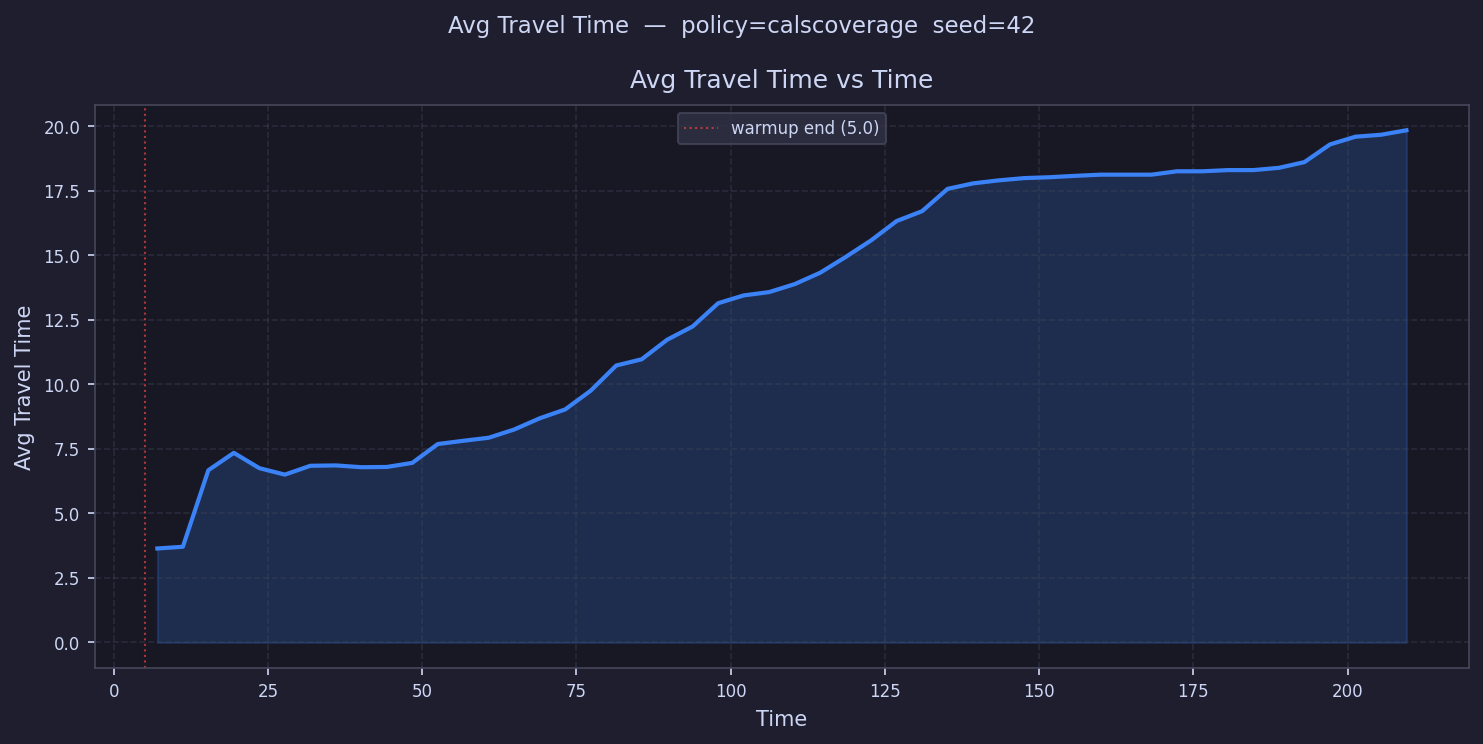

Source data for this figure (header and first rows):
time, avg_travel_time
7.066, 3.642
11.2, 3.708
15.33, 6.674
19.46, 7.347
23.59, 6.754
27.73, 6.503
31.86, 6.846
35.99, 6.86
40.12, 6.791
44.25, 6.8
48.39, 6.958
52.52, 7.688
56.65, 7.814
60.78, 7.932
64.91, 8.252
69.05, 8.686
73.18, 9.03
77.31, 9.757
81.44, 10.73
85.57, 10.97
89.71, 11.73
93.84, 12.25
97.97, 13.14
102.1, 13.45
106.2, 13.58
110.4, 13.88
114.5, 14.32
118.6, 14.93
122.8, 15.58
126.9, 16.33
131, 16.71
135.2, 17.57
139.3, 17.79
143.4, 17.9
147.6, 17.99
151.7, 18.03
155.8, 18.08
159.9, 18.12
164.1, 18.12
168.2, 18.12
172.3, 18.26
176.5, 18.26
180.6, 18.3
184.7, 18.3
188.9, 18.39
193, 18.61
197.1, 19.3
201.3, 19.6
205.4, 19.67
209.5, 19.84
